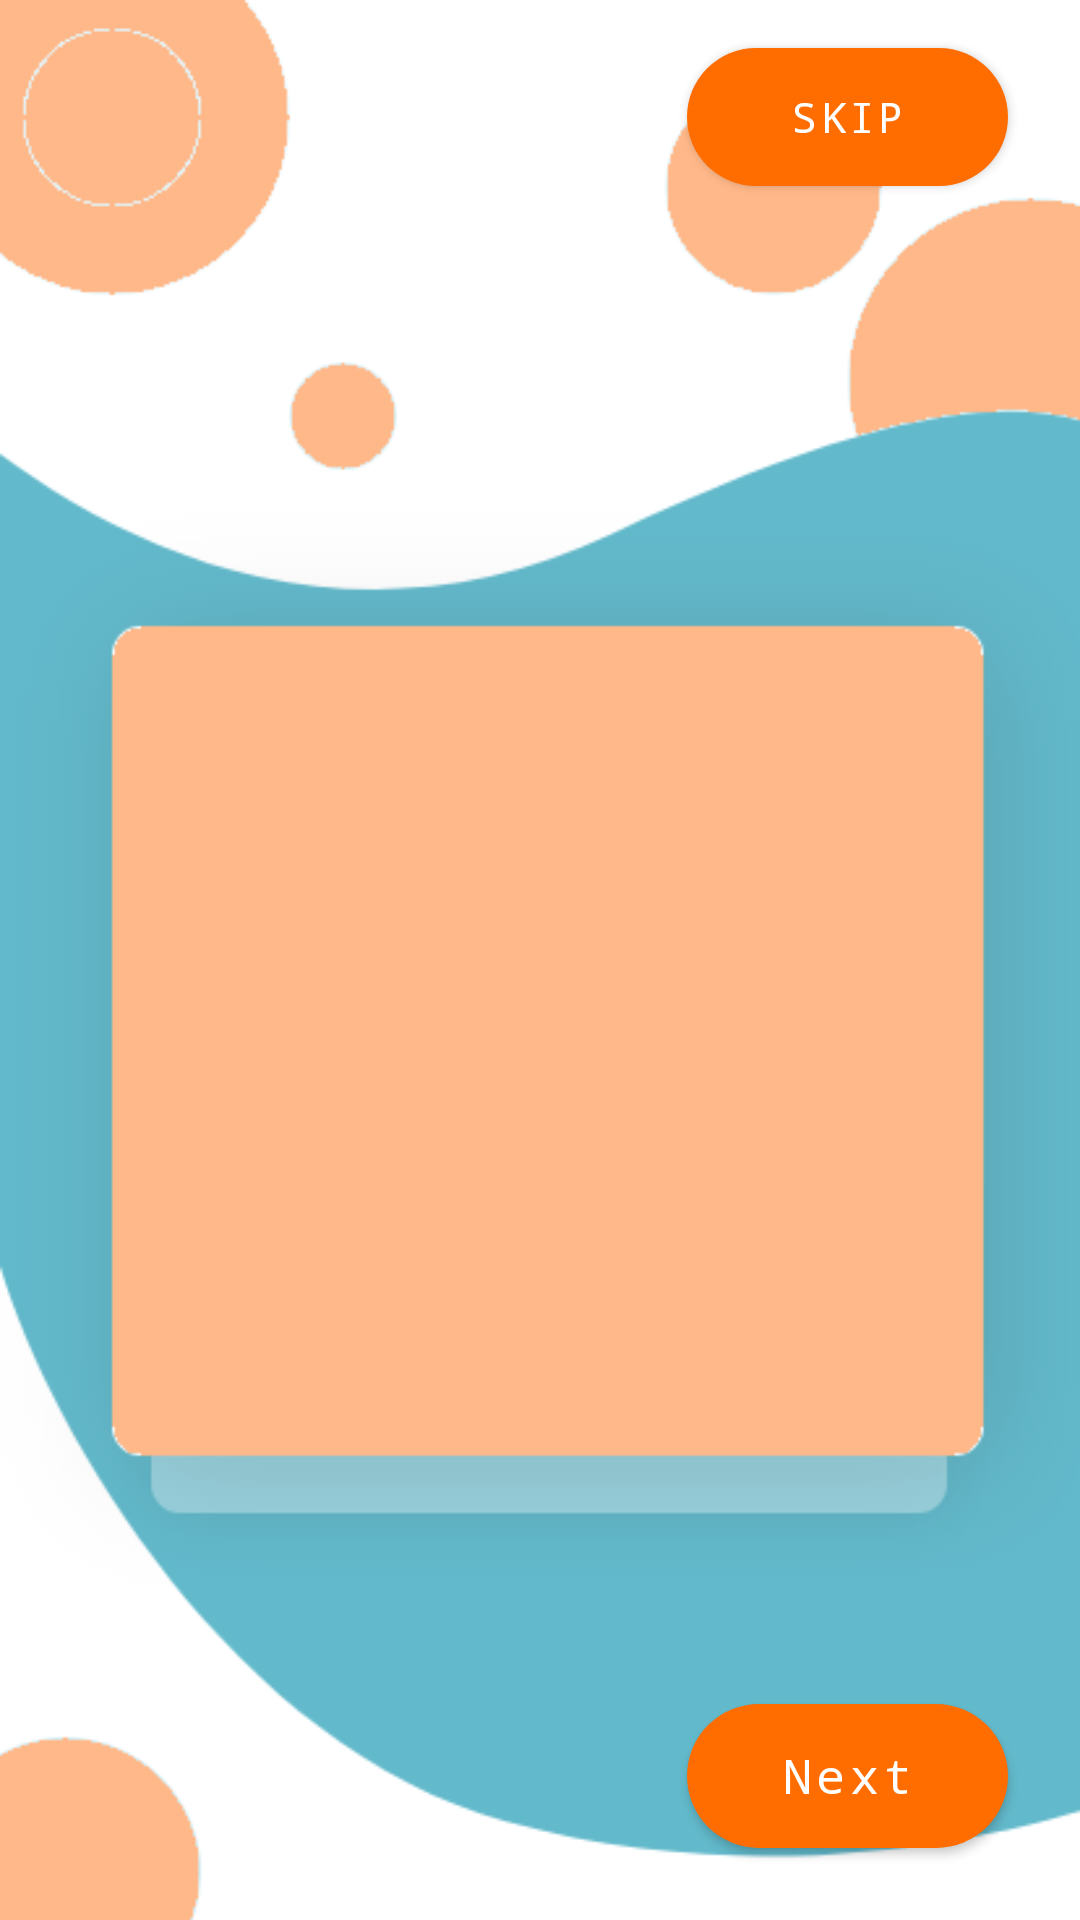

Reconstruct the res/layout file that produces this screen, plus the resources it refers to.
<!-- AndroidManifest.xml: activity theme Theme.GrahakSuraksha.NoActionBar -->
<!-- res/layout/activity_onboarding.xml -->
<?xml version="1.0" encoding="utf-8"?>
<androidx.constraintlayout.widget.ConstraintLayout xmlns:android="http://schemas.android.com/apk/res/android"
    xmlns:app="http://schemas.android.com/apk/res-auto"
    xmlns:tools="http://schemas.android.com/tools"
    android:layout_width="match_parent"
    android:layout_height="match_parent"


    tools:context=".UI.Activity.OnboardingActivity">
    <ImageView
        android:layout_width="match_parent"
        android:layout_height="match_parent"
        android:src="@drawable/background"
        android:alpha="0.8"
        android:scaleType="fitCenter"/>

    <androidx.viewpager.widget.ViewPager
        android:id="@+id/slider"
        android:layout_width="match_parent"
        android:layout_height="0dp"
        app:layout_constraintBottom_toTopOf="@id/relativeLayout"
        app:layout_constraintEnd_toEndOf="parent"
        app:layout_constraintStart_toStartOf="parent"
        app:layout_constraintTop_toTopOf="parent"
        tools:listitem="@layout/slides_layout">

    </androidx.viewpager.widget.ViewPager>

    <Button
        android:id="@+id/skip_btn"
        android:layout_width="107dp"
        android:layout_height="46dp"
        android:layout_marginTop="16dp"
        android:layout_marginEnd="24dp"
        android:background="@drawable/button"
        android:fontFamily="monospace"
        android:text="Skip"
        android:textColor="@color/white"
        app:layout_constraintEnd_toEndOf="parent"
        app:layout_constraintTop_toTopOf="parent" />

    <RelativeLayout
        android:id="@+id/relativeLayout"
        android:layout_width="match_parent"
        android:layout_height="120dp"
        app:layout_constraintBottom_toBottomOf="parent"
        app:layout_constraintEnd_toEndOf="parent"
        app:layout_constraintStart_toStartOf="parent">

        <Button
        android:id="@+id/get_started_btn"
        android:layout_width="match_parent"
        android:layout_height="wrap_content"
        android:layout_marginStart="25dp"
        android:layout_marginEnd="25dp"
        android:text="Get Started"
            android:fontFamily="monospace"
        android:textSize="19sp"
        android:textAllCaps="false"
        android:visibility="invisible"/>

        <LinearLayout
            android:id="@+id/dots"
            android:layout_width="wrap_content"
            android:layout_height="wrap_content"
            android:layout_alignParentBottom="true"
            android:layout_alignParentStart="true"
            android:orientation="horizontal"
            android:layout_margin="24dp"/>

        <Button
            android:id="@+id/next_btn"
            android:layout_width="107dp"
            android:layout_height="wrap_content"
            android:layout_alignParentEnd="true"
            android:layout_alignParentBottom="true"
            android:layout_marginStart="24dp"
            android:layout_marginTop="24dp"
            android:layout_marginEnd="24dp"
            android:layout_marginBottom="24dp"
            android:background="@drawable/button"
            android:fontFamily="monospace"
            android:text="Next"
            android:textAllCaps="false"
            android:textColor="@color/white"
            android:textSize="16sp" />



    </RelativeLayout>

</androidx.constraintlayout.widget.ConstraintLayout>
<!-- res/layout/slides_layout.xml (included above) -->
<?xml version="1.0" encoding="utf-8"?>
<androidx.constraintlayout.widget.ConstraintLayout xmlns:android="http://schemas.android.com/apk/res/android"
    xmlns:app="http://schemas.android.com/apk/res-auto"
    xmlns:tools="http://schemas.android.com/tools"
    android:layout_width="match_parent"
    android:layout_height="match_parent"
    android:layout_gravity="center">

    <ImageView
        android:id="@+id/slider_image"
        android:layout_width="230dp"
        android:layout_height="180dp"
        android:layout_marginTop="216dp"
        android:scaleType="fitXY"
        app:layout_constraintEnd_toEndOf="parent"
        app:layout_constraintHorizontal_bias="0.497"
        app:layout_constraintStart_toStartOf="parent"
        app:layout_constraintTop_toTopOf="parent"
        tools:srcCompat="@tools:sample/backgrounds/scenic" />

    <TextView
        android:id="@+id/slider_header"
        android:layout_width="wrap_content"
        android:layout_height="wrap_content"
        android:layout_marginTop="24dp"

        android:textSize="23sp"
        android:gravity="center"
        android:textColor="@color/black"
        android:textAlignment="center"
        android:text="TextView"
        android:textStyle="bold"
        app:layout_constraintEnd_toEndOf="parent"
        app:layout_constraintStart_toStartOf="parent"
        app:layout_constraintTop_toBottomOf="@+id/slider_image" />

    <TextView
        android:id="@+id/slider_desc"
        android:layout_width="wrap_content"
        android:layout_height="wrap_content"
        android:layout_marginTop="37dp"
        android:text="TextView"
        android:textSize="20sp"
        android:gravity="center"
        android:textAlignment="center"
        app:layout_constraintEnd_toEndOf="parent"
        app:layout_constraintStart_toStartOf="parent"
        app:layout_constraintTop_toBottomOf="@+id/slider_header" />
</androidx.constraintlayout.widget.ConstraintLayout>
<!-- resources referenced by this layout -->
<resources>
  <color name="black">#FF000000</color>
  <color name="white">#FFFFFFFF</color>
  <!-- drawable background: png bitmap (drawable-v24, 19915 bytes) -->
  <!-- drawable button (drawable) -->
  <?xml version="1.0" encoding="utf-8"?>
  <shape android:shape="rectangle" xmlns:android="http://schemas.android.com/apk/res/android">
  
      <corners android:radius="50sp" />
      <solid android:color="@color/buttonColor"/>
  
  </shape>
  <style name="Theme.GrahakSuraksha.NoActionBar">
          <item name="windowNoTitle">true</item>
          <item name="windowActionBar">false</item>
          <item name="android:windowFullscreen">true</item>
  
      </style>
  <color name="buttonColor">#FF6D00</color>
</resources>
